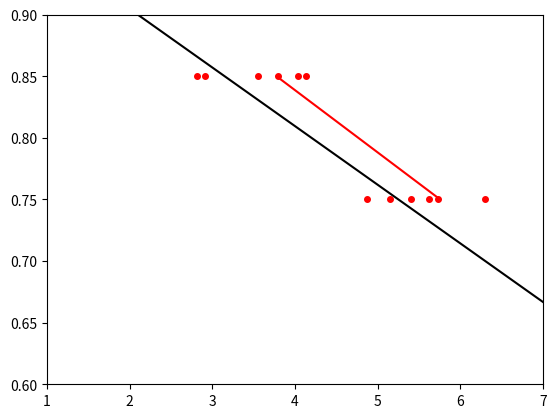

This chart was generated by the following Python code:
'''
Created on 14.11.2019

@author: abaktheer
'''


'''
Created on 06.07.2018

@author: abaktheer
'''
import matplotlib.pyplot as plt
import numpy as np


ax1 = plt.subplot(111)
# Smin =0.2

#Exp-IMB
# Points
n_1 = np.array([6322, 13713, 3610, 10949, 818, 647, ])
s_1 = np.array([0.85,  0.85, 0.85, 0.85, 0.85, 0.85 ])
ax1.plot(np.log10(n_1), s_1, 'ro', markersize=4, color='r')

n_1 = np.array([74190, 416585, 253449, 142547, 538303, 2012546 ])
s_1 = np.array([0.75,  0.75, 0.75, 0.75, 0.75, 0.75 ])
ax1.plot(np.log10(n_1), s_1, 'ro', markersize=4, color='r')

# average
n_1 = np.array([6010 , 572937])
s_1 = np.array([0.85,  0.75])
ax1.plot(np.log10(n_1), s_1,  color='r',)


# FIB model code 2010
n_11 = np.array([32064472260,    2853787864,    22605643,    2011937,    179066,    15937,    1418,    126,    11,    1,])
s_11 = np.array([0.5,    0.55,    0.65,    0.7,    0.75,    0.8,    0.85,    0.9,    0.95,    1])
ax1.plot(np.log10(n_11), s_11, color='k')


ax1.set_xlim(1, 7)
ax1.set_ylim(0.6, 0.9)



plt.show()
